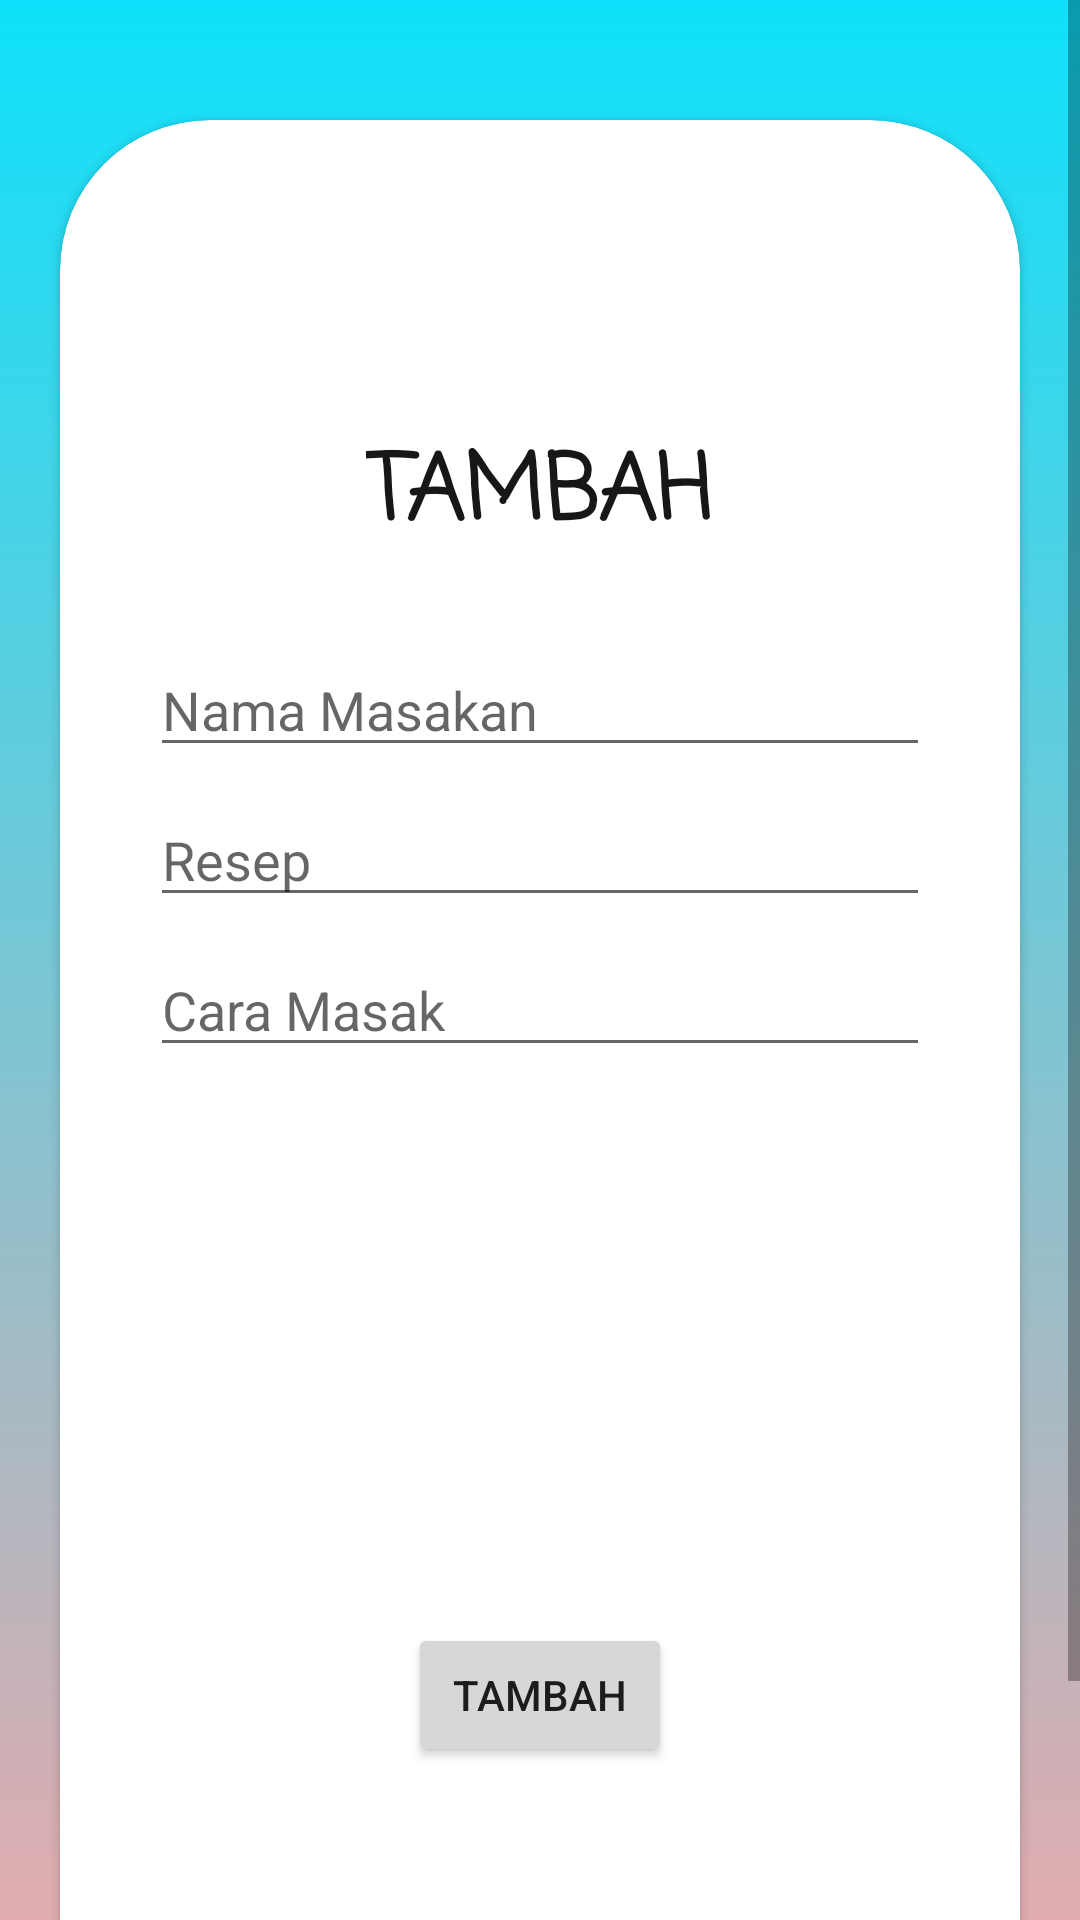

The Android layout XML behind this screen, and the referenced resources:
<!-- AndroidManifest.xml: application theme AppTheme -->
<!-- res/layout/activity_create_kue.xml -->
<?xml version="1.0" encoding="utf-8"?>
<ScrollView xmlns:android="http://schemas.android.com/apk/res/android"
    xmlns:app="http://schemas.android.com/apk/res-auto"
    xmlns:tools="http://schemas.android.com/tools"
    android:layout_width="match_parent"
    android:layout_height="match_parent"
    tools:context=".MasakanKue.MainCreate">

    <RelativeLayout
        android:id="@+id/background"
        android:layout_width="match_parent"
        android:layout_height="match_parent"
        android:orientation="vertical"
        app:layout_constraintEnd_toEndOf="parent"
        app:layout_constraintStart_toStartOf="parent"
        app:layout_constraintTop_toTopOf="parent">

        <ImageView
            android:id="@+id/gabungan"
            android:layout_width="match_parent"
            android:layout_height="731dp"
            android:background="@drawable/bg"
            />
        <androidx.cardview.widget.CardView
            android:layout_width="320dp"
            android:layout_height="650dp"
            android:layout_centerHorizontal="true"
            android:layout_marginTop="40dp"
            app:cardCornerRadius="50dp">

            <TextView
                android:layout_width="wrap_content"
                android:layout_height="wrap_content"
                android:layout_gravity="center"
                android:layout_marginBottom="200dp"
                android:textSize="30sp"
                android:textStyle="bold"
                android:textColor="#171717"
                android:fontFamily="casual"
                android:text="TAMBAH"/>

            <EditText
                android:id="@+id/create_nama"
                android:layout_width="match_parent"
                android:layout_height="wrap_content"
                android:hint="Nama Masakan"
                android:layout_marginBottom="130dp"
                android:layout_marginHorizontal="30dp"
                android:layout_gravity="center"/>
            <EditText
                android:id="@+id/create_resep"
                android:layout_width="match_parent"
                android:layout_height="wrap_content"
                android:hint="Resep"
                android:layout_marginBottom="80dp"
                android:layout_marginHorizontal="30dp"
                android:layout_gravity="center"/>
            <EditText
                android:id="@+id/create_cara"
                android:layout_width="match_parent"
                android:layout_height="wrap_content"
                android:hint="Cara Masak"
                android:layout_marginBottom="30dp"
                android:layout_marginHorizontal="30dp"
                android:layout_gravity="center"/>
            <Button
                android:id="@+id/btn_tambah"
                android:layout_width="wrap_content"
                android:layout_height="wrap_content"
                android:layout_gravity="center"
                android:layout_marginTop="200dp"
                android:text="Tambah"/>
        </androidx.cardview.widget.CardView>
    </RelativeLayout>



</ScrollView>
<!-- resources referenced by this layout -->
<resources>
  <!-- drawable bg (drawable) -->
  <?xml version="1.0" encoding="utf-8"?>
  <animation-list xmlns:android="http://schemas.android.com/apk/res/android">
      <item
          android:drawable="@drawable/gradient"
          android:duration="6000"/>
  </animation-list>
  <style name="AppTheme" parent="Theme.AppCompat.Light.DarkActionBar">
          
          <item name="colorPrimary">#0EE1FB</item>
          <item name="colorPrimaryDark">#000000</item>
          <item name="colorAccent">@color/colorAccent</item>
      </style>
  <!-- drawable gradient (drawable) -->
  <?xml version="1.0" encoding="utf-8"?>
  <shape xmlns:android="http://schemas.android.com/apk/res/android">
      <gradient
          android:startColor="@color/warna2"
          android:endColor="@color/warna1"
          android:angle="90"/>
  </shape>
  <color name="colorAccent">#D81B60</color>
  <color name="warna2">#FFA4A4</color>
  <color name="warna1">#0EE1FB</color>
</resources>
